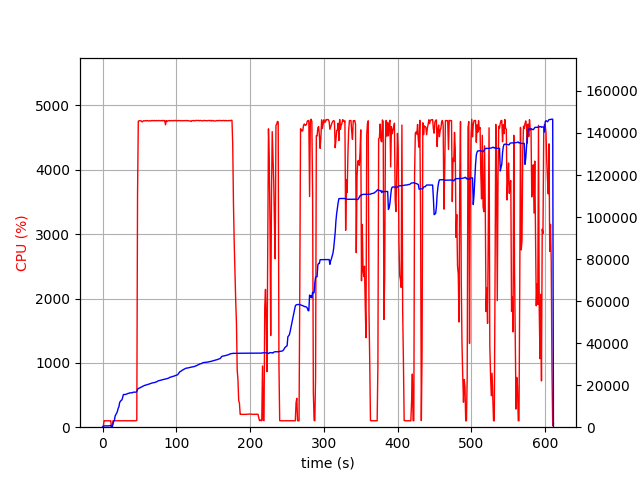

Source data for this figure (header and first rows):
elapsed_time, nproc, cpu, mem_real, mem_virtual
3.647804260253906e-05, 2, 0.0, 13.65, 3195
1.006, 4, 6.0, 393.2, 4052
2.014, 4, 99.2, 604.2, 4279
3.023, 4, 100.2, 622.5, 4321
4.031, 4, 99.1, 634.7, 4341
5.04, 4, 100.2, 623.5, 4341
6.048, 4, 99.2, 619.4, 4341
7.056, 4, 99.1, 596.6, 4341
8.064, 4, 100.3, 638.4, 4397
9.072, 4, 100.2, 702.5, 4469
10.08, 4, 98.2, 752.5, 4517
11.09, 4, 100.1, 802.5, 4573
12.1, 2, 0.0, 71.31, 88.48
13.11, 2, 0.0, 221.1, 3611
14.12, 2, 99.9, 1566, 6617
15.13, 2, 99.0, 2772, 8019
16.14, 2, 100.0, 3414, 8019
17.15, 2, 101.0, 5424, 12243
18.16, 2, 99.1, 6066, 12243
19.17, 2, 99.9, 6708, 12415
20.18, 2, 100.0, 7548, 15679
21.19, 2, 100.0, 8978, 15917
22.2, 2, 101.0, 9726, 15917
23.21, 2, 100.0, 11744, 19501
24.22, 2, 99.0, 12324, 19501
25.23, 2, 101.0, 12764, 19757
26.24, 2, 99.0, 12988, 19757
27.25, 2, 100.0, 14114, 24877
28.26, 2, 103.0, 15548, 25213
29.27, 2, 100.0, 15550, 25213
30.28, 2, 100.0, 15550, 25213
31.29, 2, 100.0, 15586, 25213
32.3, 2, 101.9, 15694, 25213
33.31, 2, 100.0, 15878, 25213
34.32, 2, 98.9, 16032, 25597
35.33, 2, 100.1, 16094, 25597
36.34, 2, 100.9, 16203, 25597
37.35, 2, 101.0, 16370, 25597
38.36, 2, 99.9, 16372, 25597
39.37, 2, 100.0, 16372, 25597
40.38, 2, 99.0, 16376, 26045
41.39, 2, 102.9, 16644, 26045
42.4, 2, 99.0, 16658, 26045
43.41, 2, 100.0, 16660, 26045
44.42, 2, 100.0, 16666, 26045
45.43, 2, 100.0, 16684, 26045
46.44, 2, 106.9, 16983, 26557
47.45, 2, 3603, 18027, 30785
48.48, 2, 4756, 18422, 31242
49.5, 2, 4760, 18580, 31423
50.52, 2, 4765, 18673, 31512
51.55, 2, 4760, 18951, 31802
52.57, 2, 4760, 19101, 31956
53.6, 2, 4744, 19237, 32128
54.62, 2, 4755, 19517, 32369
55.65, 2, 4763, 19647, 32508
56.67, 2, 4759, 19857, 32738
57.7, 2, 4763, 19940, 32832
58.72, 2, 4763, 20027, 32952
59.75, 2, 4760, 20199, 33119
... 542 more rows
